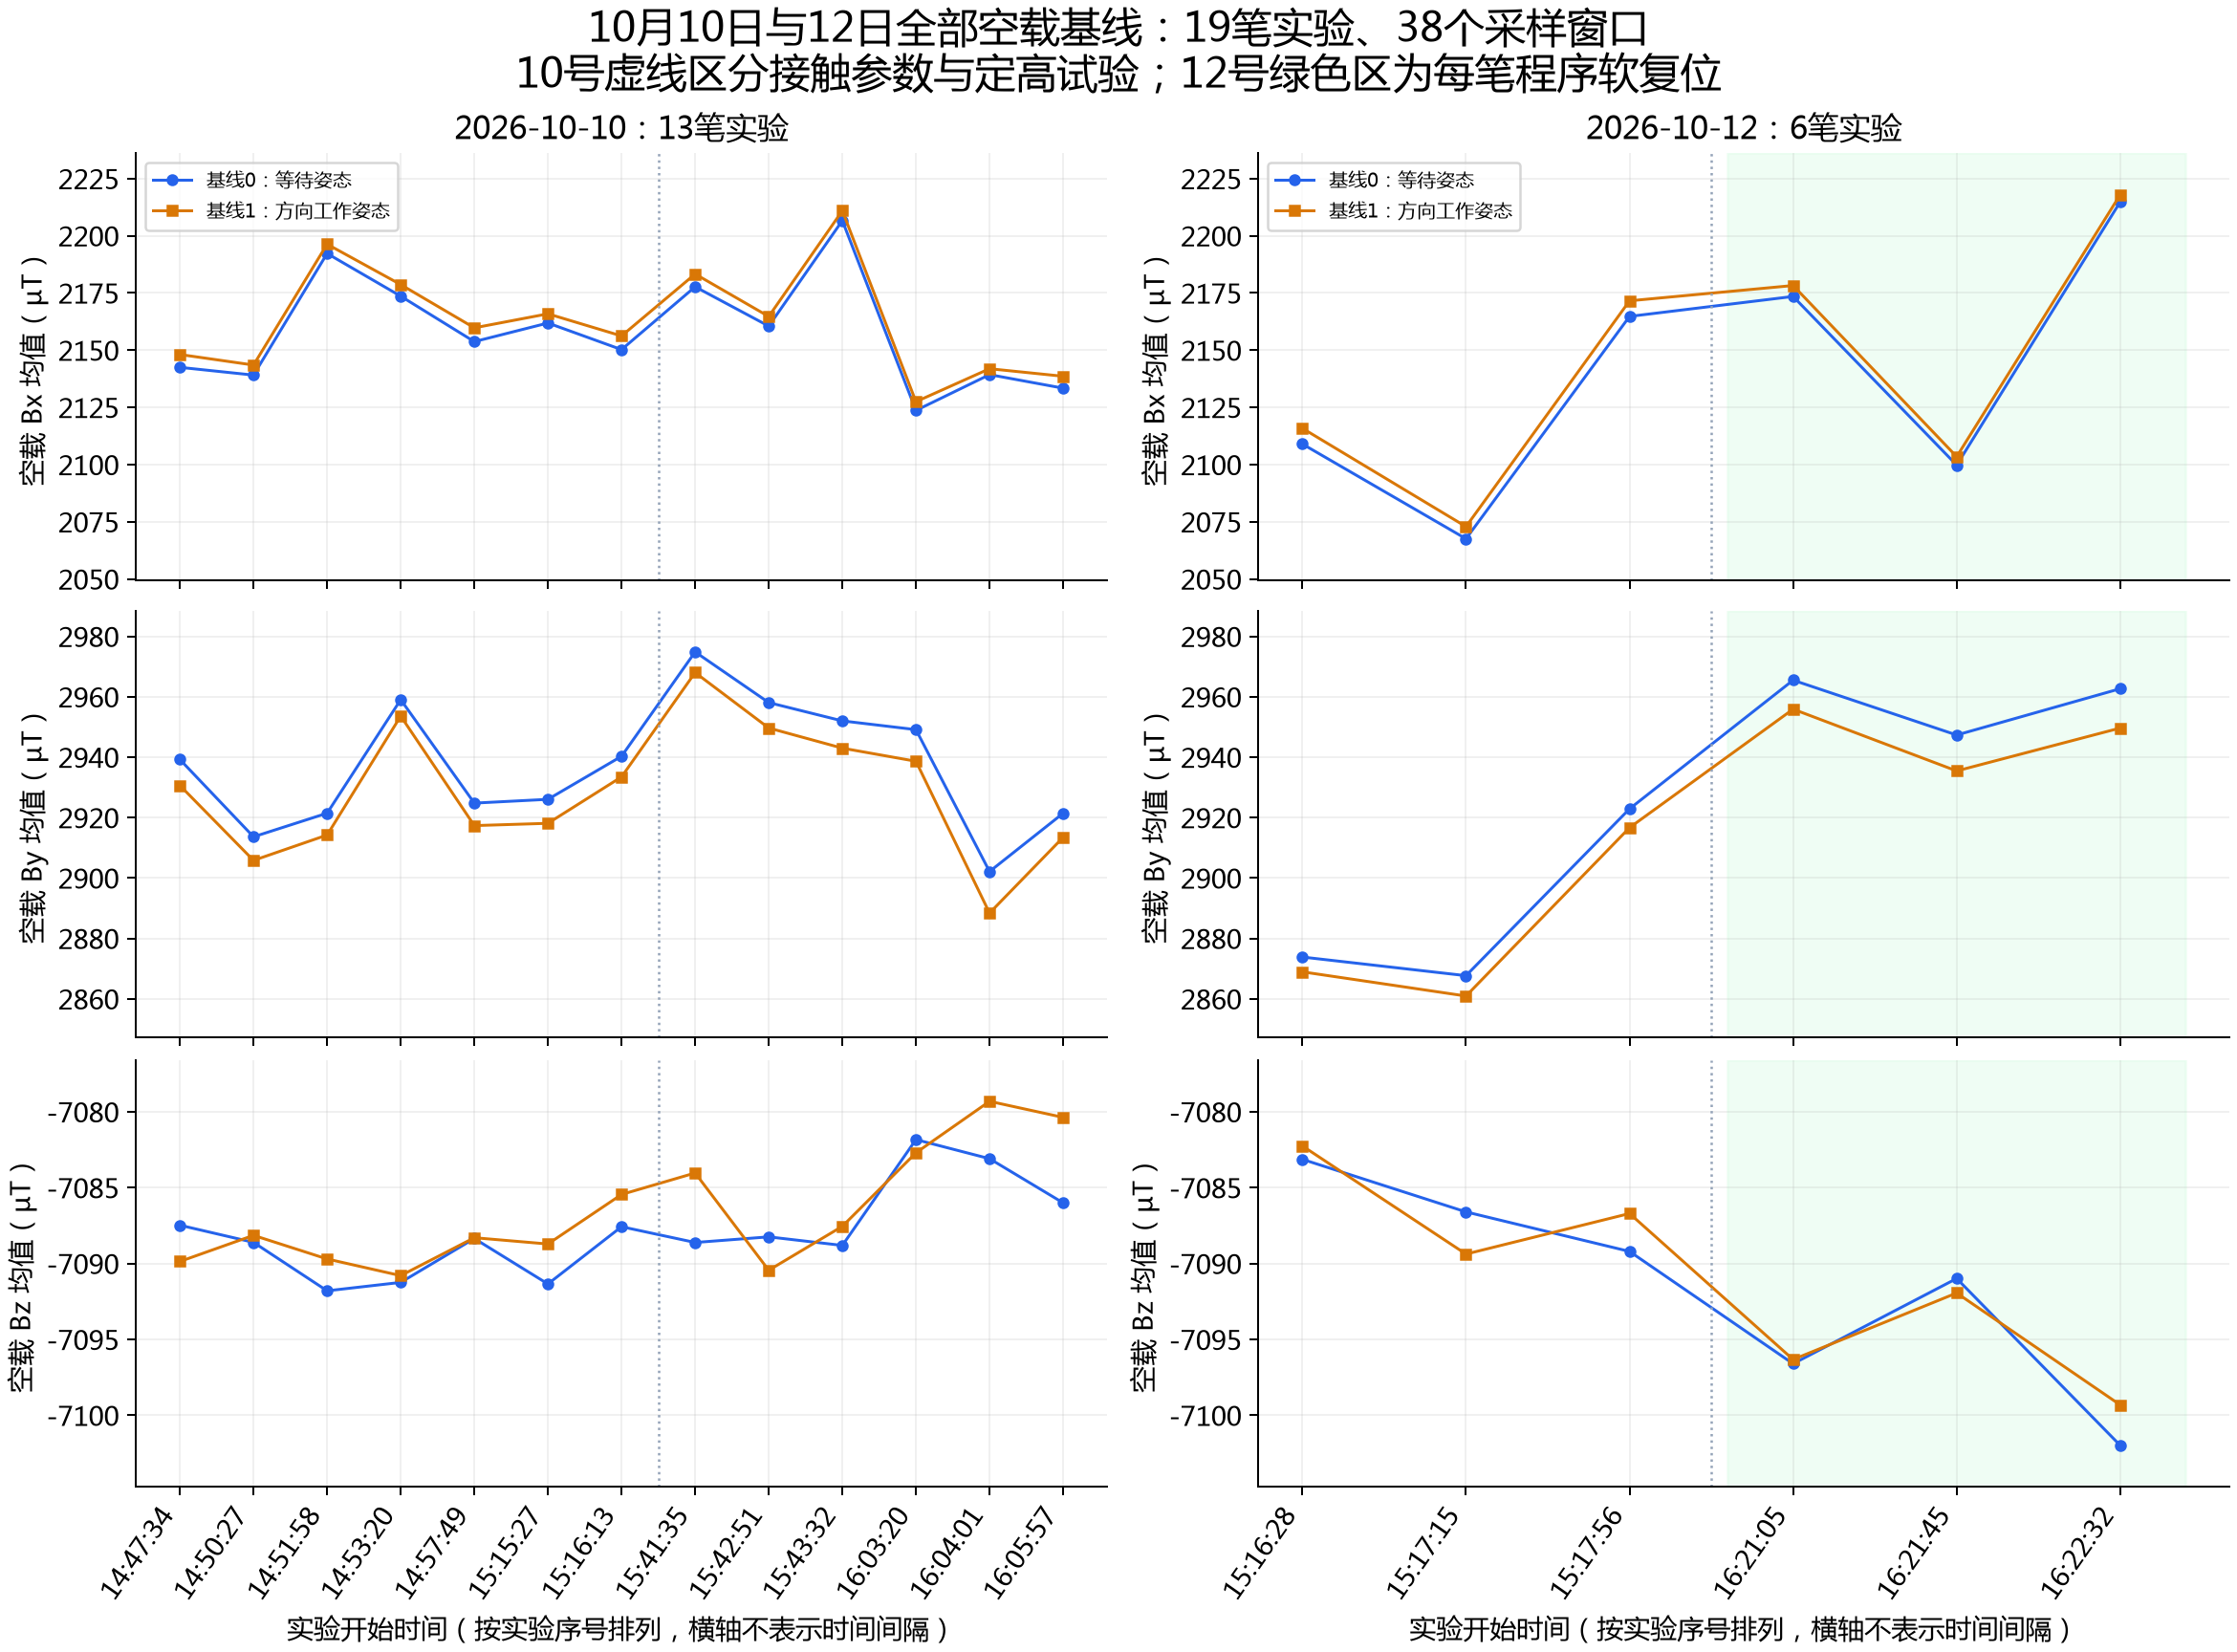

Values plotted in this chart, from the file beside it:
date, time, experiment, repeat, baseline_id, baseline_type, B0x_uT, B0y_uT, B0z_uT, std_Bx_uT, std_By_uT, std_Bz_uT, drift_Bx_uT_s, drift_By_uT_s, drift_Bz_uT_s, sample_count, duration_s, nominal_x_mm, nominal_y_mm, nominal_z_mm, nominal_roll_deg, nominal_pitch_deg, nominal_yaw_deg, actual_x_median_mm
2026-10-10, 14:47:34, 独立接触参数测试, 1, 0, 等待姿态基线, 2142, 2939, -7087, 5.484, 5.485, 13.3, -0.7979, -0.5543, 2.509, 501, 2, -150.0, 450.0, 70.0, 0.0, 15, 0.0, -150
2026-10-10, 14:47:34, 独立接触参数测试, 1, 1, 方向工作姿态基线, 2148, 2931, -7090, 5.445, 5.33, 13.97, 0.1639, -1.076, 4.37, 501, 2, -150.0, 450.0, 70.0, -15, 9.080290002043874e-16, -1.195442857586935e-16, -150
2026-10-10, 14:50:27, 独立接触参数测试, 1, 0, 等待姿态基线, 2139, 2914, -7089, 5.396, 5.17, 14.5, -0.4535, -0.9605, -2.628, 501, 2, -150.0, 450.0, 70.0, 0.0, 15, 0.0, -150
2026-10-10, 14:50:27, 独立接触参数测试, 1, 1, 方向工作姿态基线, 2143, 2906, -7088, 5.284, 5.388, 13.95, -0.1271, -0.3904, 2.208, 506, 2.02, -150.0, 450.0, 70.0, -15, 9.080290002043874e-16, -1.195442857586935e-16, -150
2026-10-10, 14:51:58, 独立接触参数测试, 1, 0, 等待姿态基线, 2192, 2921, -7092, 5.051, 5.455, 13.74, -0.8596, -0.819, 5.318, 501, 2, -150.0, 450.0, 70.0, 0.0, 15, 0.0, -150
2026-10-10, 14:51:58, 独立接触参数测试, 1, 1, 方向工作姿态基线, 2196, 2914, -7090, 4.913, 5.524, 12.97, -0.481, -0.8023, 2.19, 501, 2, -150.0, 450.0, 70.0, -15, 9.080290002043874e-16, -1.195442857586935e-16, -150
2026-10-10, 14:53:20, 独立接触参数测试, 1, 0, 等待姿态基线, 2174, 2959, -7091, 5.358, 5.503, 13.48, -1.075, -0.7473, -0.8098, 501, 2, -150.0, 450.0, 70.0, 0.0, 15, 0.0, -150
2026-10-10, 14:53:20, 独立接触参数测试, 1, 1, 方向工作姿态基线, 2179, 2954, -7091, 5.381, 5.479, 13.7, -0.9534, 1.331, -0.7019, 501, 2, -150.0, 450.0, 70.0, -15, 9.080290002043874e-16, -1.195442857586935e-16, -150
2026-10-10, 14:57:49, 独立接触参数测试, 1, 0, 等待姿态基线, 2154, 2925, -7088, 5.411, 5.293, 13.75, -0.7071, -1.426, -4.703, 502, 2, -150.0, 450.0, 70.0, 0.0, 15, 0.0, -150
2026-10-10, 14:57:49, 独立接触参数测试, 1, 1, 方向工作姿态基线, 2160, 2917, -7088, 5.539, 5.259, 13.31, 0.05173, 1.114, -2.327, 501, 2, -150.0, 450.0, 70.0, -15, 9.080290002043874e-16, -1.195442857586935e-16, -150
2026-10-10, 15:15:27, 独立接触参数测试, 2, 0, 等待姿态基线, 2162, 2926, -7091, 5.401, 5.42, 13.7, -0.4603, -1.144, 5.018, 501, 2, -150.0, 450.0, 70.0, 0.0, 15, 0.0, -150
2026-10-10, 15:15:27, 独立接触参数测试, 2, 1, 方向工作姿态基线, 2166, 2918, -7089, 5.269, 5.618, 12.99, -1.045, 0.004704, -1.136, 501, 2, -150.0, 450.0, 70.0, -15, 9.080290002043874e-16, -1.195442857586935e-16, -150
2026-10-10, 15:16:13, 独立接触参数测试, 3, 0, 等待姿态基线, 2150, 2940, -7088, 5.364, 5.521, 13.64, -0.5631, -1.081, -1.856, 501, 2, -150.0, 450.0, 70.0, 0.0, 15, 0.0, -150.0
2026-10-10, 15:16:13, 独立接触参数测试, 3, 1, 方向工作姿态基线, 2156, 2933, -7085, 5.556, 5.212, 13.29, -0.03156, 0.1397, -1.97, 504, 2, -150.0, 450.0, 70.0, -15, 9.080290002043874e-16, -1.195442857586935e-16, -150
2026-10-10, 15:41:35, 四方向速度下压实验, 1, 0, 等待姿态基线, 2178, 2975, -7089, 5.325, 5.383, 13.52, -0.5272, -1.204, 2.556, 501, 2, -150.0, 450.0, 70.0, 0.0, 15, 0.0, -150
2026-10-10, 15:41:35, 四方向速度下压实验, 1, 1, 方向工作姿态基线, 2183, 2968, -7084, 5.595, 5.54, 13.85, 0.1728, 0.28, -0.8654, 503, 2, -150.0, 450.0, 70.0, -15, 9.080290002043874e-16, -1.195442857586935e-16, -150
2026-10-10, 15:42:51, 四方向速度下压实验, 2, 0, 等待姿态基线, 2160, 2958, -7088, 5.515, 5.524, 13.29, -1.768, -2.024, -1.259, 501, 2, -150.0, 450.0, 70.0, 0.0, 15, 0.0, -150
2026-10-10, 15:42:51, 四方向速度下压实验, 2, 1, 方向工作姿态基线, 2165, 2950, -7090, 5.363, 5.55, 12.8, -0.4976, -0.844, -0.1004, 501, 2, -150.0, 450.0, 70.0, -15, 9.080290002043874e-16, -1.195442857586935e-16, -150
2026-10-10, 15:43:32, 四方向速度下压实验, 3, 0, 等待姿态基线, 2207, 2952, -7089, 5.428, 5.295, 13.16, -0.4506, -1.415, -1.577, 501, 2, -150.0, 450.0, 70.0, 0.0, 15, 0.0, -150
2026-10-10, 15:43:32, 四方向速度下压实验, 3, 1, 方向工作姿态基线, 2211, 2943, -7088, 5.552, 5.424, 13.97, -0.6597, -0.6237, 2.344, 501, 2, -150.0, 450.0, 70.0, -15, 9.080290002043874e-16, -1.195442857586935e-16, -150
2026-10-10, 16:03:20, 四方向速度下压实验, 4, 0, 等待姿态基线, 2124, 2949, -7082, 5.474, 5.459, 13.39, -0.954, -1.183, 1.916, 501, 2, -150.0, 450.0, 70.0, 0.0, 15, 0.0, -150
2026-10-10, 16:03:20, 四方向速度下压实验, 4, 1, 方向工作姿态基线, 2127, 2939, -7083, 5.481, 5.324, 13.64, -0.5162, 0.384, 0.5362, 503, 2, -150.0, 450.0, 70.0, -15, 9.080290002043874e-16, -1.195442857586935e-16, -150
2026-10-10, 16:04:01, 四方向速度下压实验, 5, 0, 等待姿态基线, 2139, 2902, -7083, 5.417, 5.452, 13.81, -1.736, -2.054, -0.7577, 501, 2, -150.0, 450.0, 70.0, 0.0, 15, 0.0, -150
2026-10-10, 16:04:01, 四方向速度下压实验, 5, 1, 方向工作姿态基线, 2142, 2888, -7079, 5.461, 5.583, 13.91, -1.576, -1.796, 0.05756, 501, 2, -150.0, 450.0, 70.0, -15, 9.080290002043874e-16, -1.195442857586935e-16, -150
2026-10-10, 16:05:57, 四方向速度下压实验, 6, 0, 等待姿态基线, 2133, 2921, -7086, 5.479, 5.639, 14.43, -1.109, -2.127, -0.2302, 501, 2, -150.0, 450.0, 70.0, 0.0, 15, 0.0, -150
2026-10-10, 16:05:57, 四方向速度下压实验, 6, 1, 方向工作姿态基线, 2139, 2913, -7080, 5.067, 5.257, 14.03, 0.1503, -0.2566, 5.135, 504, 2, -150.0, 450.0, 70.0, -15, 9.080290002043874e-16, -1.195442857586935e-16, -150
2026-10-12, 15:16:28, 四方向速度下压实验, 1, 0, 等待姿态基线, 2109, 2874, -7083, 5.32, 5.282, 13.63, -0.221, -1.024, -1.172, 501, 2, -150.0, 450.0, 70.0, 0.0, 15, 0.0, -150
2026-10-12, 15:16:28, 四方向速度下压实验, 1, 1, 方向工作姿态基线, 2116, 2869, -7082, 5.488, 5.829, 14.07, 0.8404, 0.7391, -1.754, 506, 2.02, -150.0, 450.0, 70.0, -15, 9.080290002043874e-16, -1.195442857586935e-16, -150
2026-10-12, 15:17:15, 四方向速度下压实验, 2, 0, 等待姿态基线, 2068, 2868, -7087, 5.217, 5.391, 13.33, 0.2364, -0.8331, 1.76, 501, 2, -150.0, 450.0, 70.0, 0.0, 15, 0.0, -150
2026-10-12, 15:17:15, 四方向速度下压实验, 2, 1, 方向工作姿态基线, 2073, 2861, -7089, 5.141, 5.414, 13.41, -0.311, 0.07819, -4.284, 506, 2.02, -150.0, 450.0, 70.0, -15, 9.080290002043874e-16, -1.195442857586935e-16, -150
2026-10-12, 15:17:56, 四方向速度下压实验, 3, 0, 等待姿态基线, 2165, 2923, -7089, 5.6, 5.334, 14.02, -0.5353, -0.6883, -3.105, 501, 2, -150.0, 450.0, 70.0, 0.0, 15, 0.0, -150
2026-10-12, 15:17:56, 四方向速度下压实验, 3, 1, 方向工作姿态基线, 2172, 2917, -7087, 5.256, 5.626, 13.29, 0.1799, 0.08784, 0.5957, 503, 2, -150.0, 450.0, 70.0, -15, 9.080290002043874e-16, -1.195442857586935e-16, -150
2026-10-12, 16:21:05, 四方向速度下压实验, 4, 0, 等待姿态基线, 2173, 2965, -7097, 5.583, 5.275, 14.09, -1.122, -1.43, 2.53, 667, 2, -150.0, 450.0, 70.0, 0.0, 15, 0.0, -150
2026-10-12, 16:21:05, 四方向速度下压实验, 4, 1, 方向工作姿态基线, 2178, 2956, -7096, 5.292, 5.211, 13.4, 0.05883, -0.6579, -4.399, 675, 2.02, -150.0, 450.0, 70.0, -15, 9.080290002043874e-16, -1.195442857586935e-16, -150
2026-10-12, 16:21:45, 四方向速度下压实验, 5, 0, 等待姿态基线, 2100, 2947, -7091, 5.418, 5.6, 13.93, -1.397, -2.338, -1.27, 667, 2, -150.0, 450.0, 70.0, 0.0, 15, 0.0, -150
2026-10-12, 16:21:45, 四方向速度下压实验, 5, 1, 方向工作姿态基线, 2103, 2935, -7092, 5.298, 5.313, 14.24, 0.1835, -0.6031, -1.301, 668, 2, -150.0, 450.0, 70.0, -15, 9.080290002043874e-16, -1.195442857586935e-16, -150
2026-10-12, 16:22:32, 四方向速度下压实验, 6, 0, 等待姿态基线, 2215, 2963, -7102, 5.441, 5.496, 14.41, -1.648, -3.219, -0.1289, 668, 2, -150.0, 450.0, 70.0, 0.0, 15, 0.0, -150
2026-10-12, 16:22:32, 四方向速度下压实验, 6, 1, 方向工作姿态基线, 2218, 2950, -7099, 5.372, 5.477, 13.83, -0.8191, -1.63, -1.419, 668, 2, -150.0, 450.0, 70.0, -15, 9.080290002043874e-16, -1.195442857586935e-16, -150
